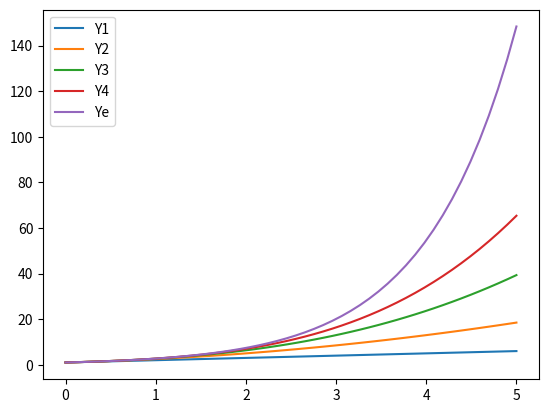

This figure's Python source:
import numpy as np
import matplotlib.pyplot as plt


### Polinomios de Taylor de orden 1 a 4

P1 = lambda x: 1 + x
P2 = lambda x: P1(x) + x**2/2
P3 = lambda x: P2(x) + x**3/6
P4 = lambda x: P3(x) + x**4/24
Y = lambda x: np.exp(x)

### Grafica en el intervalo [a,b]
a = 0
b = 5
x = np.linspace(a,b,50) #X es un array de 50 elementos desde 0 hasta 2

Y1 = P1(x)
Y2 = P2(x)
Y3 = P3(x)
Y4 = P4(x)
Ye = Y(x)


plt.plot(x,Y1,label = 'Y1')
plt.plot(x,Y2,label = 'Y2')
plt.plot(x,Y3,label = 'Y3')
plt.plot(x,Y4,label = 'Y4')
plt.plot(x,Ye,label = 'Ye')
plt.legend()
plt.show()